Image classification data set "improved_letters" (ul8ziz/thamudic-language-module on GitHub). Class labels (28): letter 1, letter 10, letter 11, letter 12, letter 13, letter 14, letter 15, letter 16, letter 17, letter 18, letter 19, letter 2, letter 20, letter 21, letter 22, letter 23, letter 24, letter 25, letter 26, letter 27, letter 28, letter 3, letter 4, letter 5, letter 6, letter 7, letter 8, letter 9.

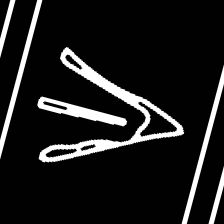
Label: letter 6

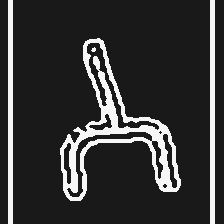
Label: letter 12

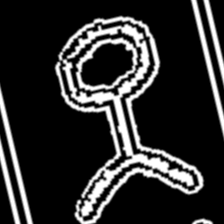
Label: letter 14

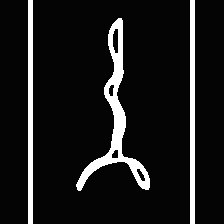
Label: letter 13

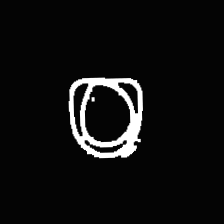
Label: letter 17

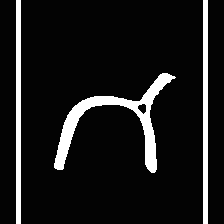
Label: letter 22
